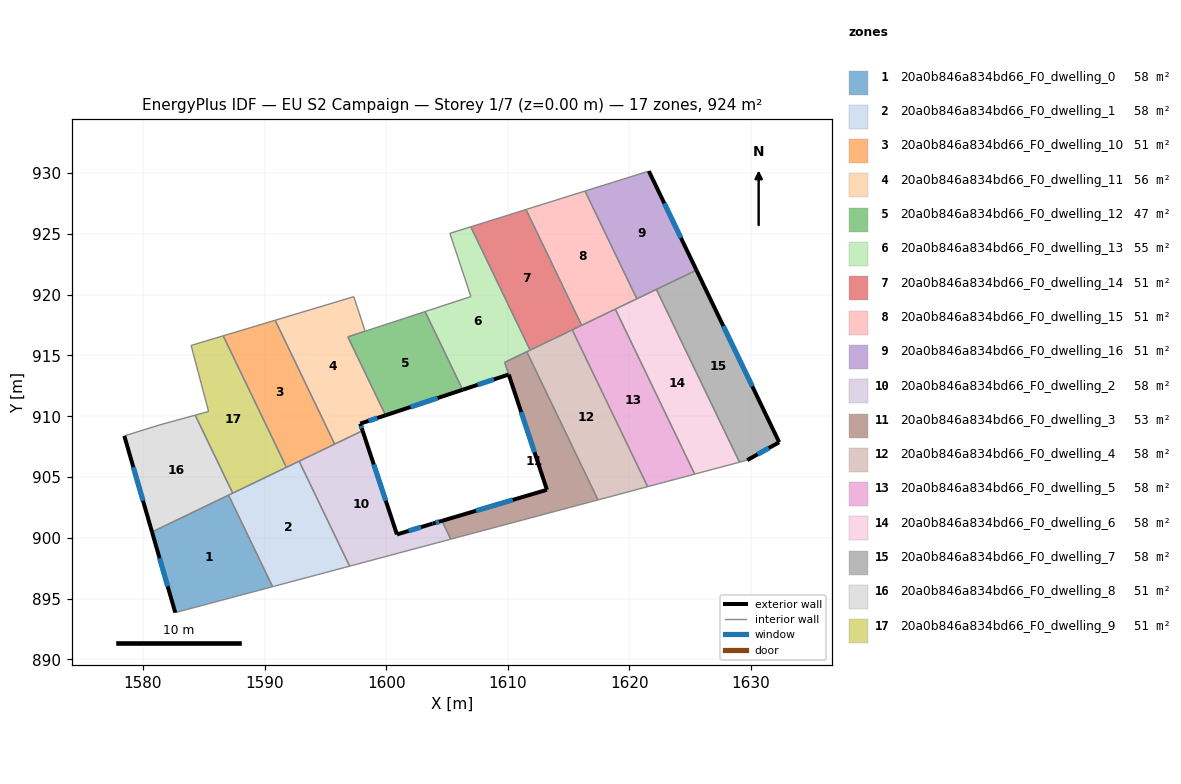
=== STOREY PLAN SPEC (per zone: floor XY polygon, exterior-wall plan segments, windows/doors) ===
zone 1: 20a0b846a834bd66_F0_dwelling_0  (57.7 m²)
  floor: (1587.04, 903.51) (1590.66, 895.98) (1582.65, 893.85) (1580.74, 900.48)
  exterior wall: (1580.74, 900.48) – (1582.65, 893.85)  [6.9 m]
    window: (1581.36, 898.33) – (1582.03, 896.01)  [2.5 m²]
  interior walls: 3
zone 2: 20a0b846a834bd66_F0_dwelling_1  (57.7 m²)
  floor: (1592.84, 906.30) (1596.99, 897.67) (1590.66, 895.98) (1587.04, 903.51)
  interior walls: 6
zone 3: 20a0b846a834bd66_F0_dwelling_10  (51.3 m²)
  floor: (1590.87, 917.89) (1595.76, 907.71) (1591.79, 905.80) (1586.59, 916.61)
  interior walls: 5
zone 4: 20a0b846a834bd66_F0_dwelling_11  (56.4 m²)
  floor: (1597.33, 919.83) (1598.26, 916.99) (1596.84, 916.52) (1599.94, 910.08) (1597.86, 909.39) (1598.06, 908.81) (1595.76, 907.71) (1590.87, 917.89)
  exterior wall: (1597.86, 909.39) – (1599.94, 910.08)  [2.2 m]
    window: (1598.54, 909.61) – (1599.27, 909.85)  [0.8 m²]
  exterior wall: (1598.06, 908.81) – (1597.86, 909.39)  [0.6 m]
    window: (1597.99, 909.00) – (1597.93, 909.20)  [0.2 m²]
  interior walls: 6
zone 5: 20a0b846a834bd66_F0_dwelling_12  (47.3 m²)
  floor: (1603.19, 918.60) (1606.29, 912.18) (1599.94, 910.08) (1596.85, 916.52)
  exterior wall: (1599.94, 910.08) – (1606.28, 912.17)  [6.7 m]
    window: (1602.01, 910.76) – (1604.22, 911.49)  [2.4 m²]
  interior walls: 4
zone 6: 20a0b846a834bd66_F0_dwelling_13  (54.5 m²)
  floor: (1606.95, 925.58) (1611.83, 915.44) (1609.74, 914.43) (1610.07, 913.43) (1606.29, 912.18) (1603.20, 918.61) (1606.96, 919.84) (1605.23, 925.04)
  exterior wall: (1606.29, 912.18) – (1610.07, 913.43)  [4.0 m]
    window: (1607.52, 912.58) – (1608.84, 913.02)  [1.5 m²]
  interior walls: 8
zone 7: 20a0b846a834bd66_F0_dwelling_14  (51.3 m²)
  floor: (1611.49, 927.00) (1616.07, 917.47) (1611.83, 915.44) (1606.95, 925.58)
  interior walls: 5
zone 8: 20a0b846a834bd66_F0_dwelling_15  (51.3 m²)
  floor: (1616.35, 928.52) (1620.61, 919.66) (1616.07, 917.47) (1611.49, 927.00)
  interior walls: 5
zone 9: 20a0b846a834bd66_F0_dwelling_16  (51.3 m²)
  floor: (1621.59, 930.16) (1625.51, 922.01) (1620.61, 919.66) (1616.35, 928.52)
  exterior wall: (1625.51, 922.01) – (1621.59, 930.16)  [9.0 m]
    window: (1624.24, 924.66) – (1622.87, 927.51)  [3.3 m²]
  interior walls: 4
zone 10: 20a0b846a834bd66_F0_dwelling_2  (57.7 m²)
  floor: (1598.06, 908.81) (1600.88, 900.28) (1603.81, 901.17) (1604.58, 901.40) (1605.31, 899.89) (1596.99, 897.67) (1592.84, 906.30)
  exterior wall: (1600.88, 900.28) – (1598.06, 908.81)  [9.0 m]
    window: (1599.96, 903.05) – (1598.98, 906.04)  [3.3 m²]
  exterior wall: (1603.81, 901.17) – (1600.88, 900.28)  [3.1 m]
    window: (1602.86, 900.88) – (1601.84, 900.57)  [1.1 m²]
  exterior wall: (1604.58, 901.40) – (1603.81, 901.17)  [0.8 m]
    window: (1604.33, 901.32) – (1604.06, 901.24)  [0.3 m²]
  interior walls: 5
zone 11: 20a0b846a834bd66_F0_dwelling_3  (53.4 m²)
  floor: (1611.56, 915.30) (1617.42, 903.12) (1605.31, 899.89) (1604.58, 901.40) (1613.21, 903.95) (1609.74, 914.43)
  exterior wall: (1613.21, 903.95) – (1604.58, 901.40)  [9.0 m]
    window: (1610.41, 903.12) – (1607.39, 902.23)  [3.3 m²]
  exterior wall: (1610.08, 913.42) – (1613.21, 903.95)  [10.0 m]
    window: (1611.10, 910.34) – (1612.19, 907.03)  [3.7 m²]
  interior walls: 5
zone 12: 20a0b846a834bd66_F0_dwelling_4  (57.7 m²)
  floor: (1615.30, 917.10) (1621.50, 904.21) (1617.42, 903.12) (1611.56, 915.30)
  interior walls: 5
zone 13: 20a0b846a834bd66_F0_dwelling_5  (57.7 m²)
  floor: (1618.84, 918.81) (1625.37, 905.24) (1621.50, 904.21) (1615.30, 917.10)
  interior walls: 5
zone 14: 20a0b846a834bd66_F0_dwelling_6  (57.7 m²)
  floor: (1622.21, 920.43) (1629.05, 906.22) (1625.37, 905.24) (1618.84, 918.81)
  interior walls: 5
zone 15: 20a0b846a834bd66_F0_dwelling_7  (57.7 m²)
  floor: (1625.51, 922.01) (1632.31, 907.86) (1629.68, 906.39) (1629.05, 906.22) (1622.21, 920.43)
  exterior wall: (1632.31, 907.86) – (1625.51, 922.01)  [15.7 m]
    window: (1630.10, 912.46) – (1627.72, 917.41)  [5.8 m²]
  exterior wall: (1629.68, 906.39) – (1632.31, 907.86)  [3.0 m]
    window: (1630.54, 906.87) – (1631.46, 907.38)  [1.1 m²]
  interior walls: 3
zone 16: 20a0b846a834bd66_F0_dwelling_8  (51.3 m²)
  floor: (1584.29, 910.09) (1587.38, 903.67) (1580.74, 900.48) (1578.46, 908.38) (1581.31, 909.27)
  exterior wall: (1578.46, 908.38) – (1580.74, 900.48)  [8.2 m]
    window: (1579.20, 905.81) – (1580.00, 903.05)  [3.0 m²]
  interior walls: 5
zone 17: 20a0b846a834bd66_F0_dwelling_9  (51.3 m²)
  floor: (1586.59, 916.61) (1591.79, 905.80) (1587.38, 903.67) (1584.29, 910.09) (1585.39, 910.39) (1583.95, 915.82)
  interior walls: 6

=== DERIVED (storey summary) ===
Building: EU S2 Campaign
Storey: 1 of 7  (floor level z = 0.00 m)
Storey gross floor area: 923.8 m²
Zones on this storey: 17
  - 20a0b846a834bd66_F0_dwelling_0: floor 57.7 m²; exterior wall 6.9 m (20.7 m²); 1 window(s) 2.5 m²; WWR 12.2%
  - 20a0b846a834bd66_F0_dwelling_1: floor 57.7 m²
  - 20a0b846a834bd66_F0_dwelling_10: floor 51.3 m²
  - 20a0b846a834bd66_F0_dwelling_11: floor 56.4 m²; exterior wall 2.8 m (8.4 m²); 2 window(s) 1.0 m²; WWR 12.2%
  - 20a0b846a834bd66_F0_dwelling_12: floor 47.3 m²; exterior wall 6.7 m (20.0 m²); 1 window(s) 2.4 m²; WWR 12.2%
  - 20a0b846a834bd66_F0_dwelling_13: floor 54.5 m²; exterior wall 4.0 m (12.0 m²); 1 window(s) 1.5 m²; WWR 12.2%
  - 20a0b846a834bd66_F0_dwelling_14: floor 51.3 m²
  - 20a0b846a834bd66_F0_dwelling_15: floor 51.3 m²
  - 20a0b846a834bd66_F0_dwelling_16: floor 51.3 m²; exterior wall 9.0 m (27.1 m²); 1 window(s) 3.3 m²; WWR 12.2%
  - 20a0b846a834bd66_F0_dwelling_2: floor 57.7 m²; exterior wall 12.9 m (38.6 m²); 3 window(s) 4.7 m²; WWR 12.2%
  - 20a0b846a834bd66_F0_dwelling_3: floor 53.4 m²; exterior wall 19.0 m (56.9 m²); 2 window(s) 7.0 m²; WWR 12.2%
  - 20a0b846a834bd66_F0_dwelling_4: floor 57.7 m²
  - 20a0b846a834bd66_F0_dwelling_5: floor 57.7 m²
  - 20a0b846a834bd66_F0_dwelling_6: floor 57.7 m²
  - 20a0b846a834bd66_F0_dwelling_7: floor 57.7 m²; exterior wall 18.7 m (56.2 m²); 2 window(s) 6.9 m²; WWR 12.2%
  - 20a0b846a834bd66_F0_dwelling_8: floor 51.3 m²; exterior wall 8.2 m (24.7 m²); 1 window(s) 3.0 m²; WWR 12.2%
  - 20a0b846a834bd66_F0_dwelling_9: floor 51.3 m²
Zone adjacency (shared interzone walls):
  - 20a0b846a834bd66_F0_dwelling_0 ↔ 20a0b846a834bd66_F0_dwelling_1
  - 20a0b846a834bd66_F0_dwelling_0 ↔ 20a0b846a834bd66_F0_dwelling_8
  - 20a0b846a834bd66_F0_dwelling_1 ↔ 20a0b846a834bd66_F0_dwelling_10
  - 20a0b846a834bd66_F0_dwelling_1 ↔ 20a0b846a834bd66_F0_dwelling_2
  - 20a0b846a834bd66_F0_dwelling_1 ↔ 20a0b846a834bd66_F0_dwelling_8
  - 20a0b846a834bd66_F0_dwelling_1 ↔ 20a0b846a834bd66_F0_dwelling_9
  - 20a0b846a834bd66_F0_dwelling_10 ↔ 20a0b846a834bd66_F0_dwelling_11
  - 20a0b846a834bd66_F0_dwelling_10 ↔ 20a0b846a834bd66_F0_dwelling_2
  - 20a0b846a834bd66_F0_dwelling_10 ↔ 20a0b846a834bd66_F0_dwelling_9
  - 20a0b846a834bd66_F0_dwelling_11 ↔ 20a0b846a834bd66_F0_dwelling_12
  - 20a0b846a834bd66_F0_dwelling_11 ↔ 20a0b846a834bd66_F0_dwelling_2
  - 20a0b846a834bd66_F0_dwelling_12 ↔ 20a0b846a834bd66_F0_dwelling_13
  - 20a0b846a834bd66_F0_dwelling_13 ↔ 20a0b846a834bd66_F0_dwelling_14
  - 20a0b846a834bd66_F0_dwelling_13 ↔ 20a0b846a834bd66_F0_dwelling_3
  - 20a0b846a834bd66_F0_dwelling_13 ↔ 20a0b846a834bd66_F0_dwelling_4
  - 20a0b846a834bd66_F0_dwelling_14 ↔ 20a0b846a834bd66_F0_dwelling_15
  - 20a0b846a834bd66_F0_dwelling_14 ↔ 20a0b846a834bd66_F0_dwelling_4
  - 20a0b846a834bd66_F0_dwelling_14 ↔ 20a0b846a834bd66_F0_dwelling_5
  - 20a0b846a834bd66_F0_dwelling_15 ↔ 20a0b846a834bd66_F0_dwelling_16
  - 20a0b846a834bd66_F0_dwelling_15 ↔ 20a0b846a834bd66_F0_dwelling_5
  - 20a0b846a834bd66_F0_dwelling_15 ↔ 20a0b846a834bd66_F0_dwelling_6
  - 20a0b846a834bd66_F0_dwelling_16 ↔ 20a0b846a834bd66_F0_dwelling_6
  - 20a0b846a834bd66_F0_dwelling_16 ↔ 20a0b846a834bd66_F0_dwelling_7
  - 20a0b846a834bd66_F0_dwelling_2 ↔ 20a0b846a834bd66_F0_dwelling_3
  - 20a0b846a834bd66_F0_dwelling_3 ↔ 20a0b846a834bd66_F0_dwelling_4
  - 20a0b846a834bd66_F0_dwelling_4 ↔ 20a0b846a834bd66_F0_dwelling_5
  - 20a0b846a834bd66_F0_dwelling_5 ↔ 20a0b846a834bd66_F0_dwelling_6
  - 20a0b846a834bd66_F0_dwelling_6 ↔ 20a0b846a834bd66_F0_dwelling_7
  - 20a0b846a834bd66_F0_dwelling_8 ↔ 20a0b846a834bd66_F0_dwelling_9